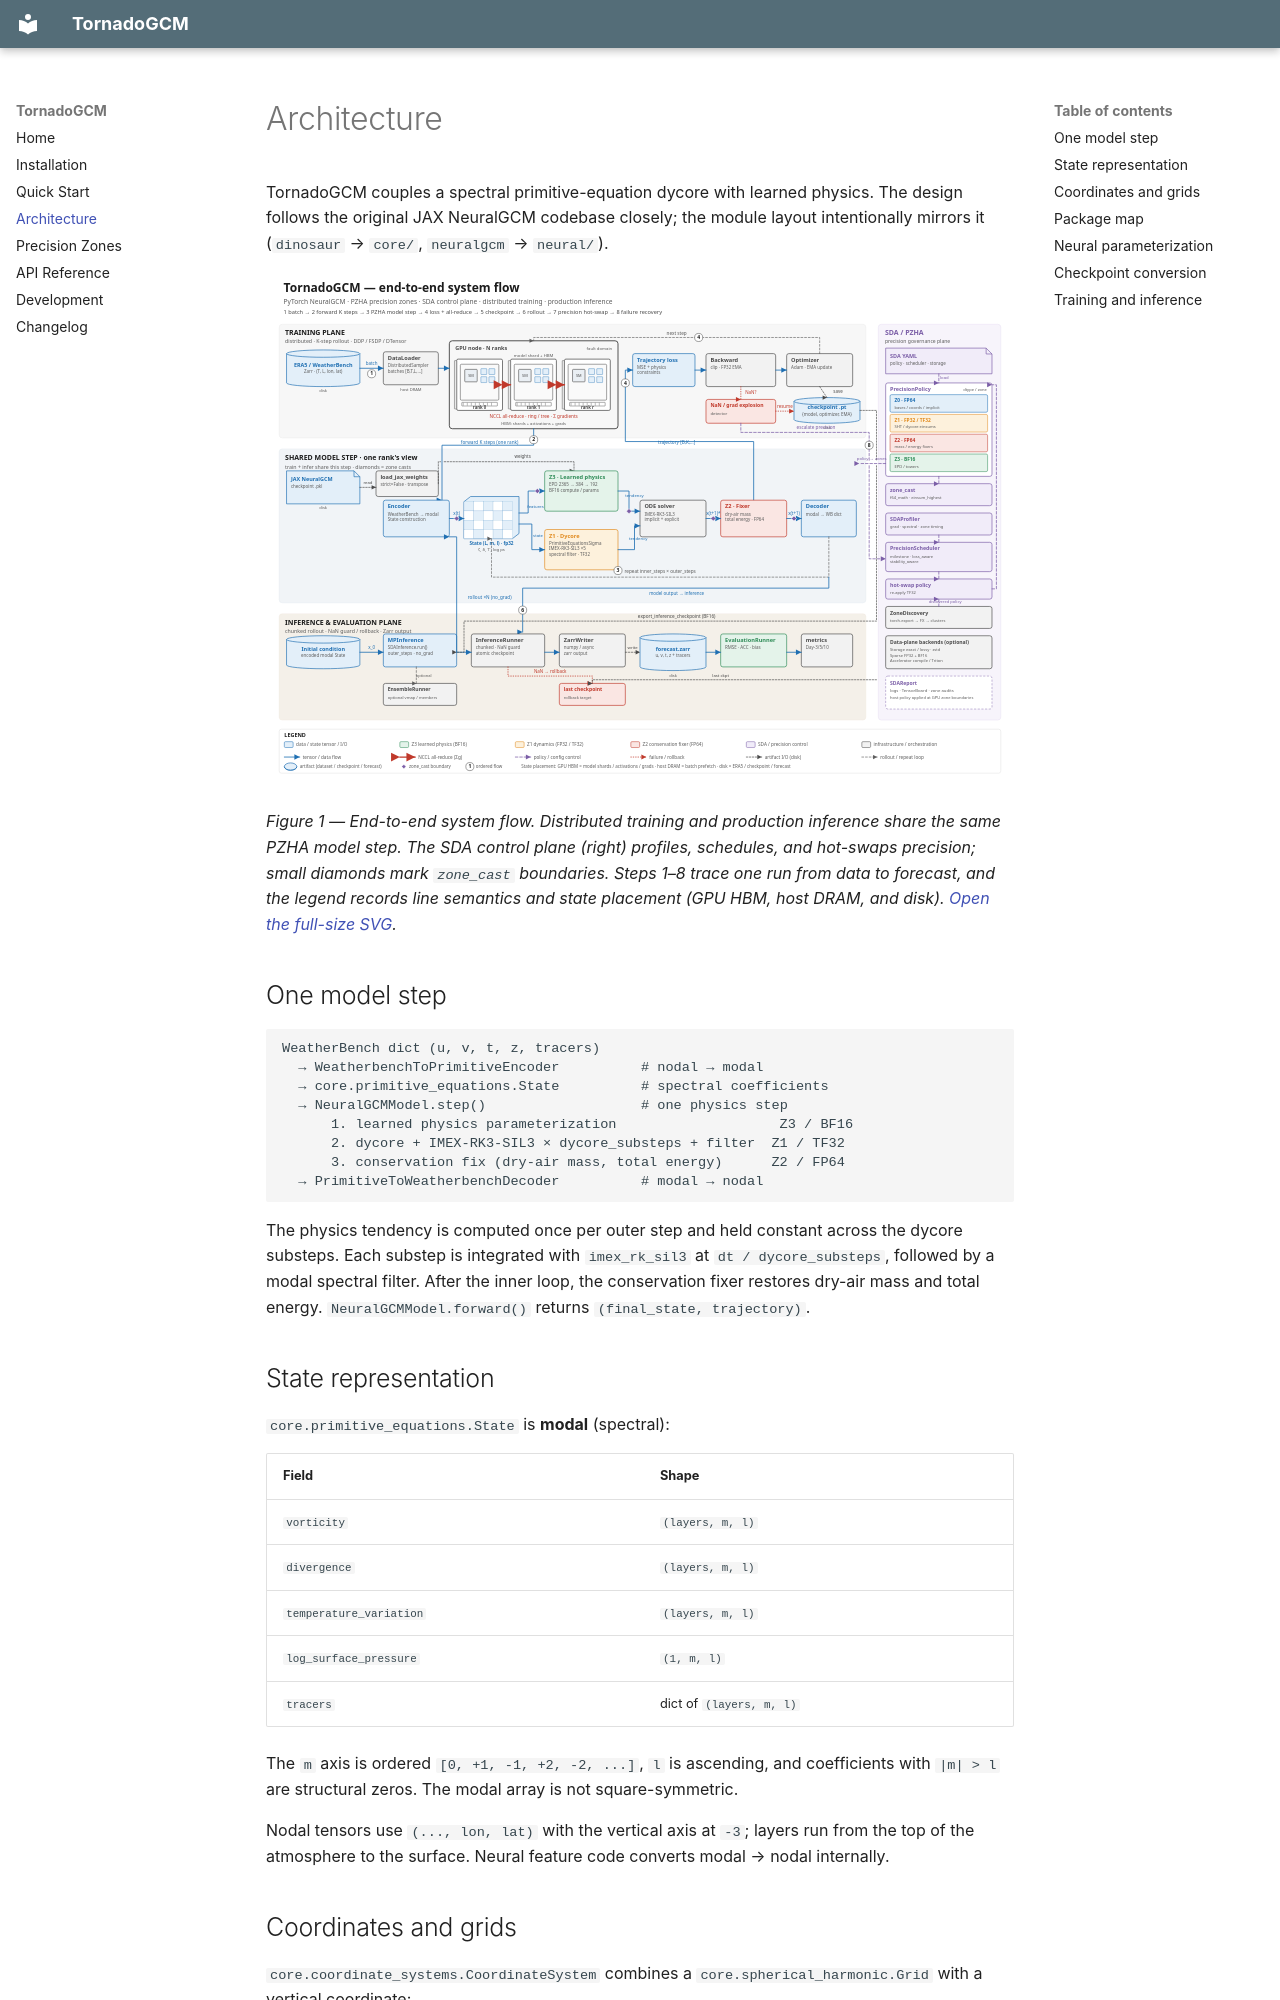

repository: yongquanf/tornado-gcm · page: architecture/index.html · generator: mkdocs

# Architecture

TornadoGCM couples a spectral primitive-equation dycore with learned physics.
The design follows the original JAX NeuralGCM codebase closely; the module
layout intentionally mirrors it (`dinosaur` → `core/`, `neuralgcm` →
`neural/`).

![TornadoGCM end-to-end system flow](assets/architecture.svg)

*Figure 1 — End-to-end system flow. Distributed training and production
inference share the same PZHA model step. The SDA control plane (right)
profiles, schedules, and hot-swaps precision; small diamonds mark
`zone_cast` boundaries. Steps 1–8 trace one run from data to forecast, and
the legend records line semantics and state placement (GPU HBM, host DRAM,
and disk). [Open the full-size SVG](assets/architecture.svg).*

## One model step

```
WeatherBench dict (u, v, t, z, tracers)
  → WeatherbenchToPrimitiveEncoder          # nodal → modal
  → core.primitive_equations.State          # spectral coefficients
  → NeuralGCMModel.step()                   # one physics step
      1. learned physics parameterization                    Z3 / BF16
      2. dycore + IMEX-RK3-SIL3 × dycore_substeps + filter  Z1 / TF32
      3. conservation fix (dry-air mass, total energy)      Z2 / FP64
  → PrimitiveToWeatherbenchDecoder          # modal → nodal
```

The physics tendency is computed once per outer step and held constant
across the dycore substeps. Each substep is integrated with
`imex_rk_sil3` at `dt / dycore_substeps`, followed by a modal spectral
filter. After the inner loop, the conservation fixer restores dry-air mass
and total energy. `NeuralGCMModel.forward()` returns
`(final_state, trajectory)`.

## State representation

`core.primitive_equations.State` is **modal** (spectral):

| Field | Shape |
|---|---|
| `vorticity` | `(layers, m, l)` |
| `divergence` | `(layers, m, l)` |
| `temperature_variation` | `(layers, m, l)` |
| `log_surface_pressure` | `(1, m, l)` |
| `tracers` | dict of `(layers, m, l)` |

The `m` axis is ordered `[0, +1, -1, +2, -2, ...]`, `l` is ascending, and
coefficients with `|m| > l` are structural zeros. The modal array is not
square-symmetric.

Nodal tensors use `(..., lon, lat)` with the vertical axis at `-3`; layers
run from the top of the atmosphere to the surface. Neural feature code
converts modal → nodal internally.
